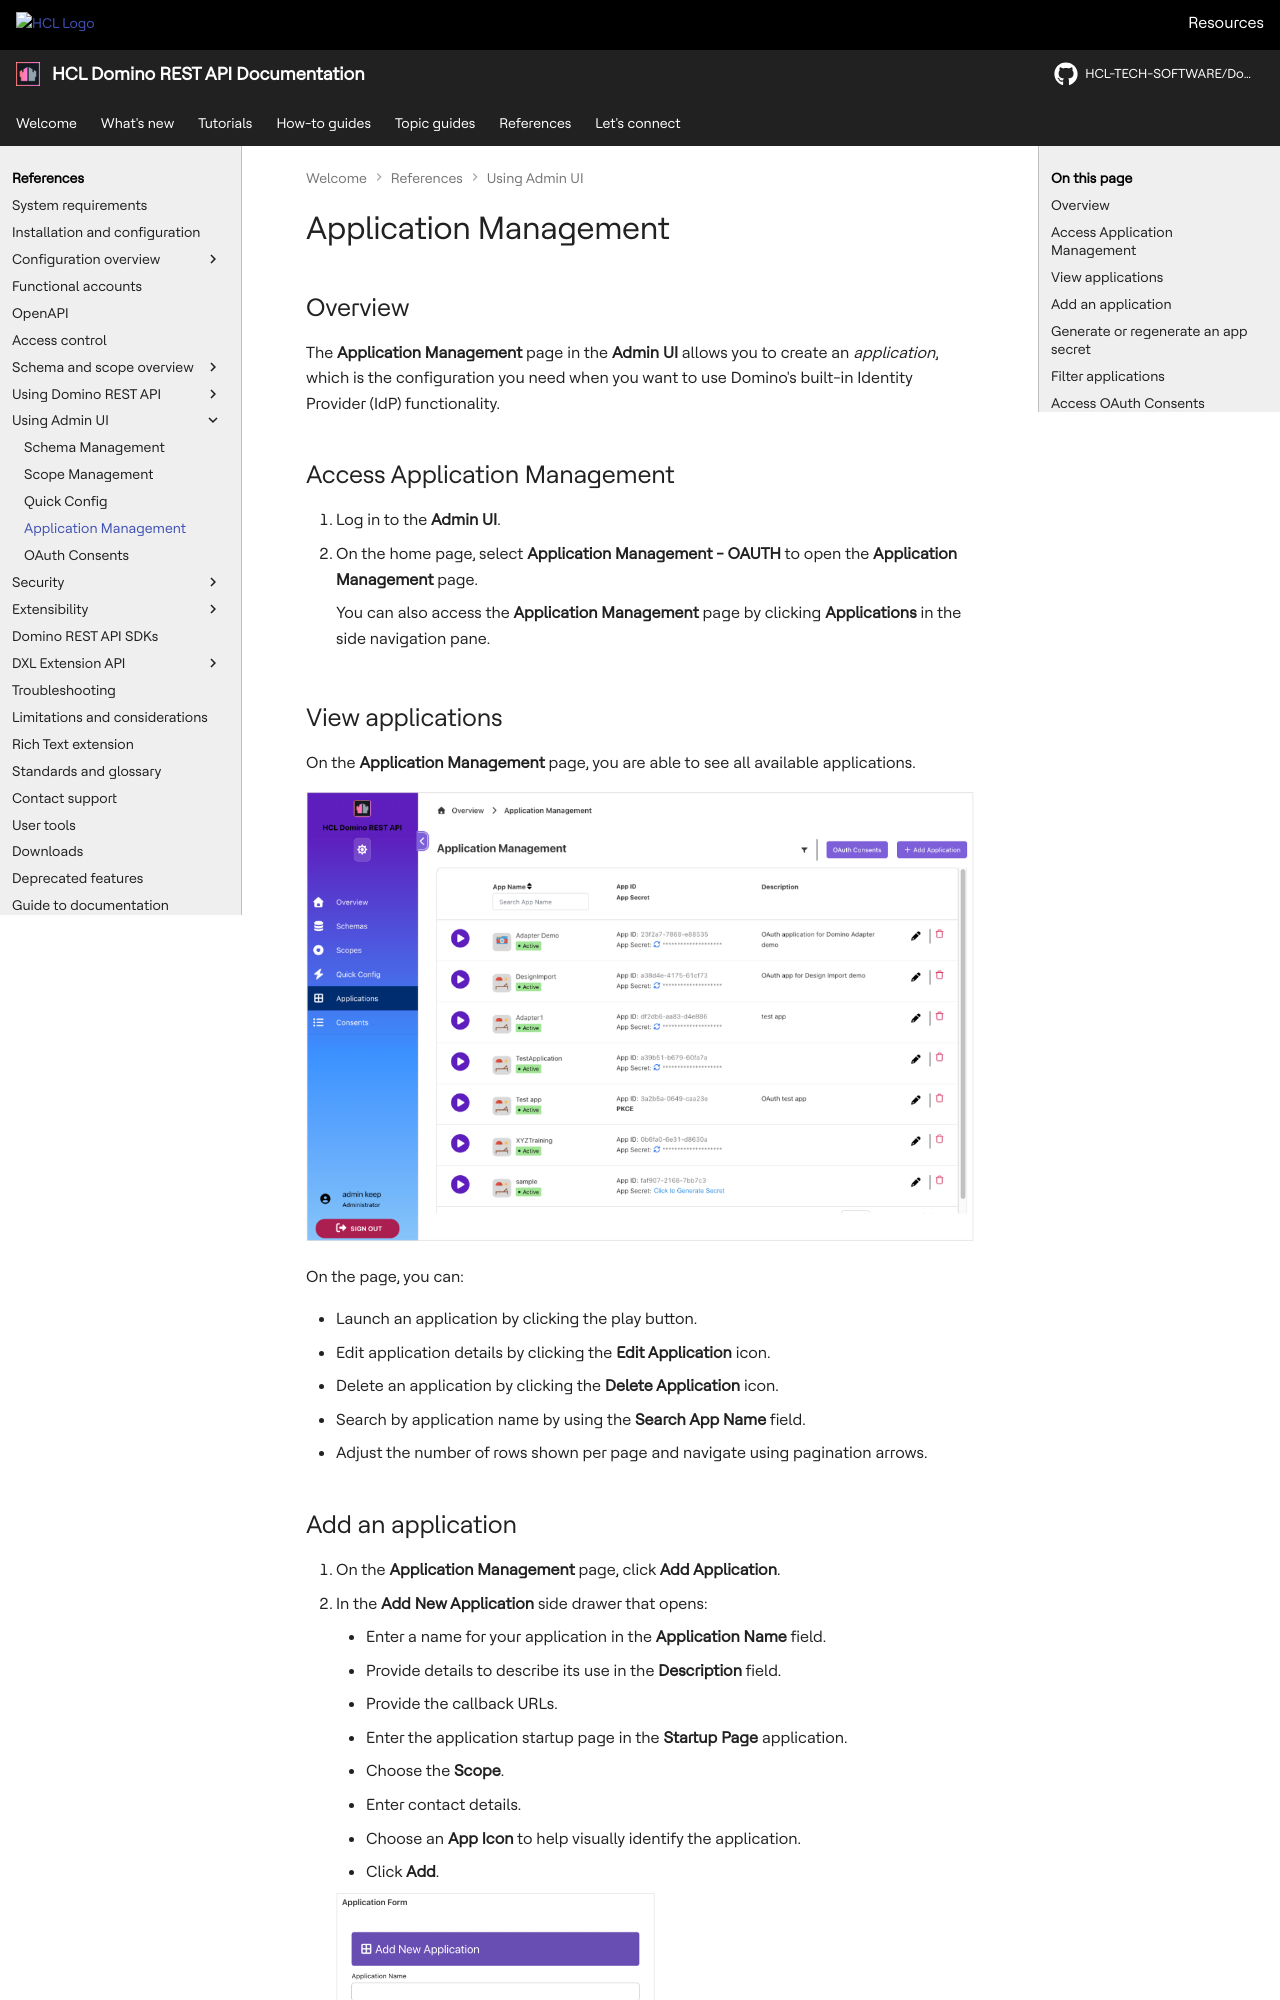

repository: HCL-TECH-SOFTWARE/Domino-rest-api · page: references/usingwebui/appui.html · generator: mkdocs

# Application Management

## Overview

The **Application Management** page in the **Admin UI** allows you to create an *application*, which is the configuration you need when you want to use Domino's built-in Identity Provider (IdP) functionality.

## Access Application Management

1. Log in to the **Admin UI**.
2. On the home page, select **Application Management - OAUTH** to open the **Application Management** page.

    You can also access the **Application Management** page by clicking **Applications** in the side navigation pane.

## View applications

On the **Application Management** page, you are able to see all available applications.

![List of Applications](../../assets/images/ListOfApplications.png)

On the page, you can:

- Launch an application by clicking the play button.
- Edit application details by clicking the **Edit Application** icon.
- Delete an application by clicking the **Delete Application** icon.
- Search by application name by using the **Search App Name** field.
- Adjust the number of rows shown per page and navigate using pagination arrows.
